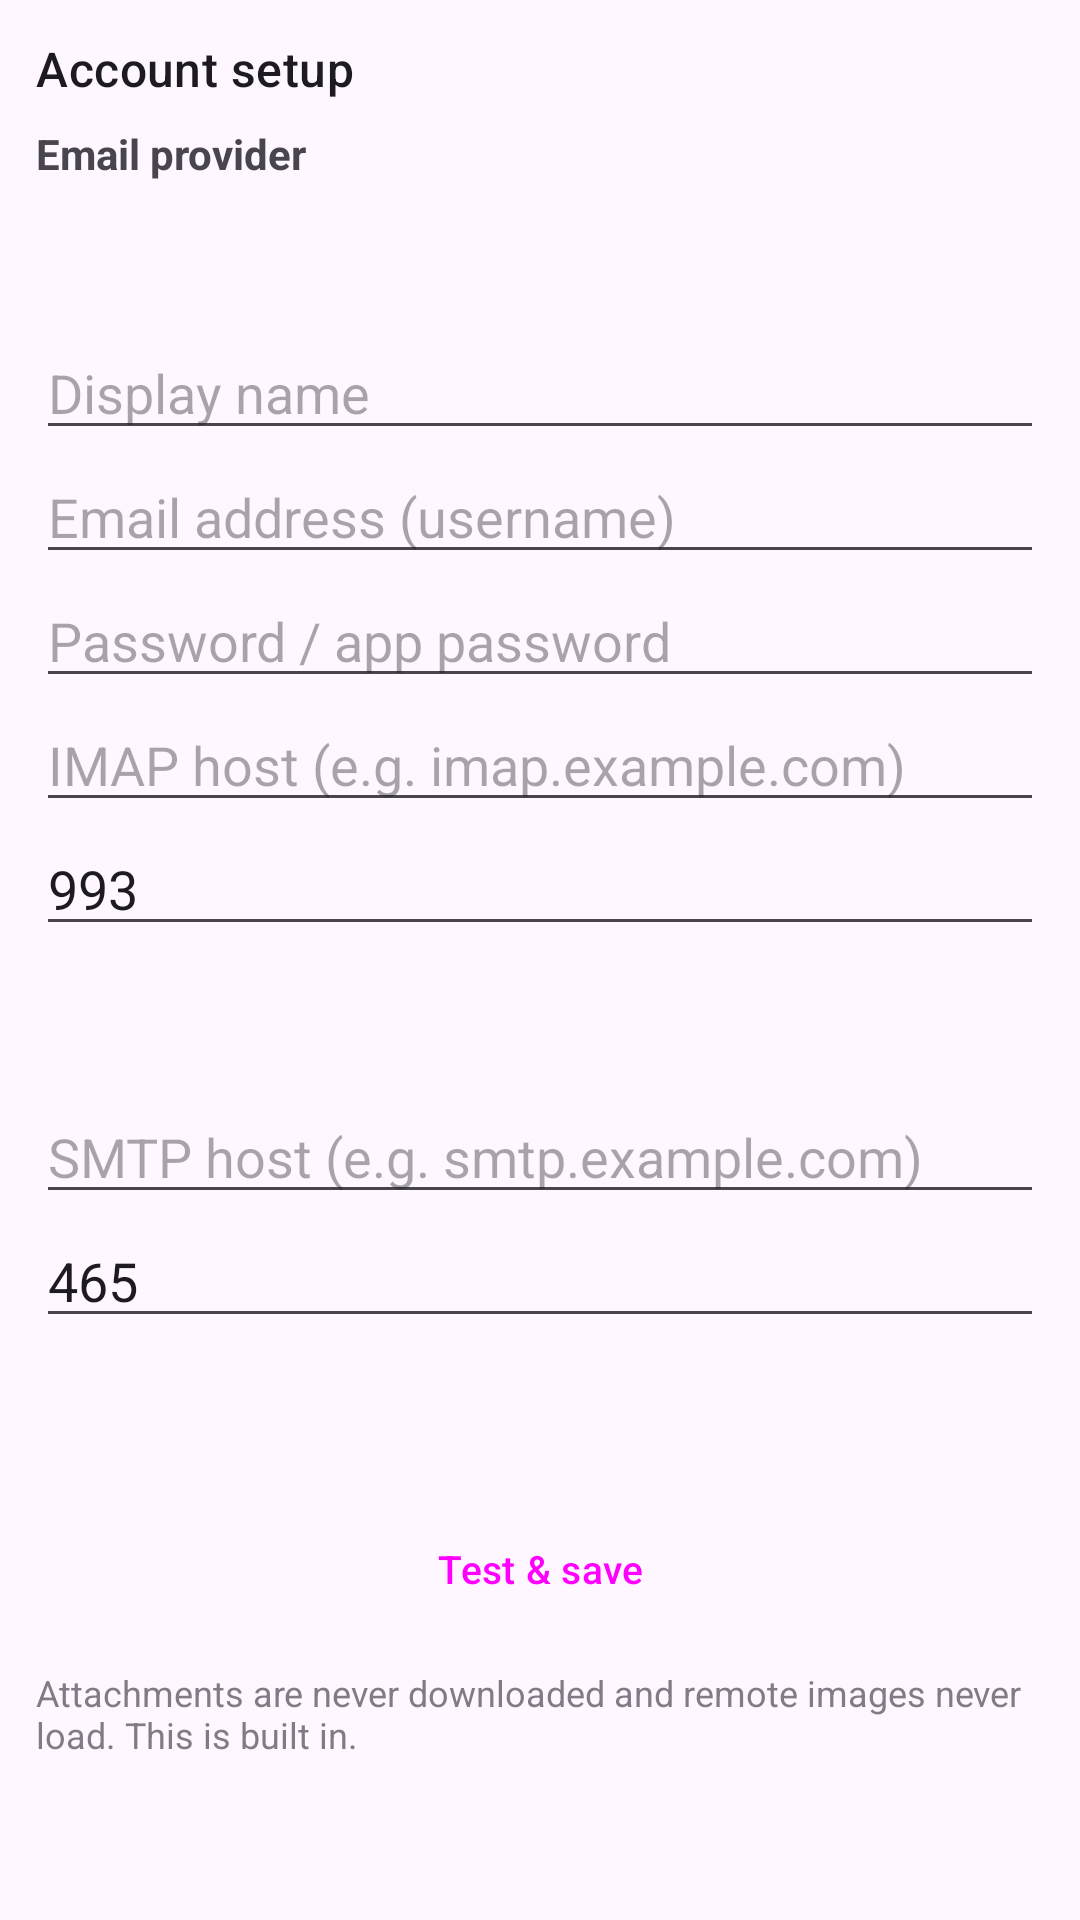

Android layout source for this screen:
<!-- AndroidManifest.xml: application theme Theme.DMail -->
<!-- res/layout/activity_setup.xml -->
<?xml version="1.0" encoding="utf-8"?>
<ScrollView xmlns:android="http://schemas.android.com/apk/res/android"
    android:layout_width="match_parent"
    android:layout_height="match_parent">

    <LinearLayout
        android:layout_width="match_parent"
        android:layout_height="wrap_content"
        android:orientation="vertical"
        android:padding="12dp">

        <TextView
            android:layout_width="match_parent"
            android:layout_height="wrap_content"
            android:text="@string/setup_title"
            android:textAppearance="?attr/textAppearanceTitleMedium"
            android:paddingBottom="8dp" />

        <TextView
            android:layout_width="match_parent" android:layout_height="wrap_content"
            android:text="@string/setup_provider" android:textStyle="bold" />

        <Spinner android:id="@+id/providerSpinner"
            android:layout_width="match_parent" android:layout_height="wrap_content"
            android:focusable="true" android:background="@drawable/focus_bg"
            android:minHeight="48dp" />

        <TextView android:id="@+id/providerHint"
            android:layout_width="match_parent" android:layout_height="wrap_content"
            android:textSize="12sp" android:alpha="0.75"
            android:paddingTop="4dp" android:paddingBottom="4dp"
            android:visibility="gone" />

        <EditText android:id="@+id/displayName"
            android:layout_width="match_parent" android:layout_height="wrap_content"
            android:hint="@string/hint_display_name" android:inputType="textPersonName" />

        <EditText android:id="@+id/email"
            android:layout_width="match_parent" android:layout_height="wrap_content"
            android:hint="@string/hint_email" android:inputType="textEmailAddress" />

        <EditText android:id="@+id/password"
            android:layout_width="match_parent" android:layout_height="wrap_content"
            android:hint="@string/hint_password" android:inputType="textPassword" />

        <LinearLayout android:id="@+id/serverSection"
            android:layout_width="match_parent"
            android:layout_height="wrap_content"
            android:orientation="vertical">

            <EditText android:id="@+id/imapHost"
                android:layout_width="match_parent" android:layout_height="wrap_content"
                android:hint="@string/hint_imap_host" android:inputType="textUri" />

            <EditText android:id="@+id/imapPort"
                android:layout_width="match_parent" android:layout_height="wrap_content"
                android:hint="@string/hint_imap_port" android:inputType="number" android:text="993" />

            <Spinner android:id="@+id/imapSecurity"
                android:layout_width="match_parent" android:layout_height="wrap_content"
                android:focusable="true" android:background="@drawable/focus_bg"
                android:minHeight="48dp" />

            <EditText android:id="@+id/smtpHost"
                android:layout_width="match_parent" android:layout_height="wrap_content"
                android:hint="@string/hint_smtp_host" android:inputType="textUri" />

            <EditText android:id="@+id/smtpPort"
                android:layout_width="match_parent" android:layout_height="wrap_content"
                android:hint="@string/hint_smtp_port" android:inputType="number" android:text="465" />

            <Spinner android:id="@+id/smtpSecurity"
                android:layout_width="match_parent" android:layout_height="wrap_content"
                android:focusable="true" android:background="@drawable/focus_bg"
                android:minHeight="48dp" />
        </LinearLayout>

        <Button android:id="@+id/saveButton" style="@style/DMail.Button"
            android:layout_width="match_parent" android:layout_height="wrap_content"
            android:layout_marginTop="8dp"
            android:text="@string/setup_save" />

        <TextView android:id="@+id/setupStatus"
            android:layout_width="match_parent" android:layout_height="wrap_content"
            android:visibility="gone" android:paddingTop="8dp" />

        <TextView android:id="@+id/setupNote"
            android:layout_width="match_parent" android:layout_height="wrap_content"
            android:text="@string/setup_note"
            android:textSize="12sp" android:paddingTop="12dp" android:alpha="0.7" />
    </LinearLayout>
</ScrollView>
<!-- resources referenced by this layout -->
<resources>
  <!-- drawable focus_bg (drawable) -->
  <?xml version="1.0" encoding="utf-8"?>
  <selector xmlns:android="http://schemas.android.com/apk/res/android">
      <item android:state_focused="true">
          <shape android:shape="rectangle">
              <corners android:radius="12dp" />
              <solid android:color="@color/focusHighlight" />
              <stroke android:width="2dp" android:color="@color/focusStroke" />
          </shape>
      </item>
      <item android:state_pressed="true">
          <shape android:shape="rectangle">
              <corners android:radius="12dp" />
              <solid android:color="@color/focusHighlight" />
          </shape>
      </item>
      <item>
          <shape android:shape="rectangle">
              <solid android:color="@android:color/transparent" />
          </shape>
      </item>
  </selector>
  <string name="hint_display_name">Display name</string>
  <string name="hint_email">Email address (username)</string>
  <string name="hint_imap_host">IMAP host (e.g. imap.example.com)</string>
  <string name="hint_imap_port">IMAP port</string>
  <string name="hint_password">Password / app password</string>
  <string name="hint_smtp_host">SMTP host (e.g. smtp.example.com)</string>
  <string name="hint_smtp_port">SMTP port</string>
  <string name="setup_note">Attachments are never downloaded and remote images never load. This is built in.</string>
  <string name="setup_provider">Email provider</string>
  <string name="setup_save">Test &amp; save</string>
  <string name="setup_title">Account setup</string>
  <style name="DMail.Button" parent="Widget.Material3.Button.TonalButton">
          <item name="strokeColor">@color/focus_stroke</item>
          <item name="strokeWidth">2dp</item>
          <item name="android:minHeight">42dp</item>
          <item name="android:textSize">13sp</item>
          <item name="android:insetTop">3dp</item>
          <item name="android:insetBottom">3dp</item>
      </style>
  <style name="Theme.DMail" parent="Theme.Material3.DayNight.NoActionBar">
          <item name="colorPrimary">@color/colorPrimary</item>
          <item name="colorSecondary">@color/colorAccent</item>
          <item name="android:statusBarColor">?attr/colorSurface</item>
          <item name="android:windowLightStatusBar">?attr/isLightTheme</item>
      </style>
  <color name="focusHighlight">#333D8BFD</color>
  <color name="focusStroke">#3D8BFD</color>
  <color name="colorPrimary">#3D6DB5</color>
  <color name="colorAccent">#3D8BFD</color>
</resources>
